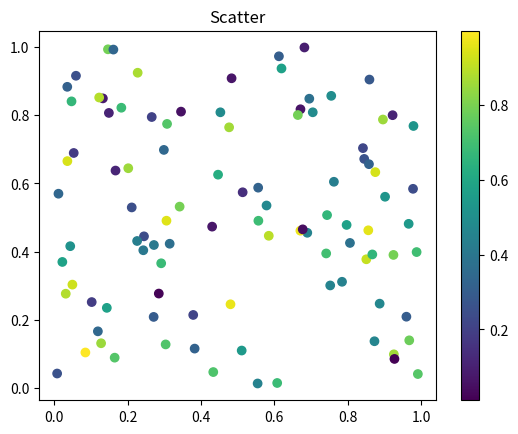

This chart was generated by the following Python code:
import matplotlib.pyplot as plt
import numpy as np
'''x=[1,2,3,4,5]
y=[10,12,16,18,20]

plt.plot(x,y)
plt.title("Basic graph:")
plt.xlabel("x")
plt.ylabel("y")
plt.show()

x=[1,2,3,4,5]
y=[10,12,16,18,20]
plt.plot(x,y,color='red',linestyle='--',linewidth=2,marker='o',markersize=8)
plt.title("cust graph")
plt.xlabel("x label")
plt.ylabel("y label")
plt.show()
cate=['A','B','C','D','E']
values=[20,30,45,27,67]
plt.bar(cate,values, color='green')
plt.title('bar chart')
plt.show()
s1=[40,30,56,70]
s2=['java','c','php','python']

plt.pie(s1,labels=s2,autopct='%1.1f%%',startangle=100)
plt.title("pie chart")
plt.axis('equal')
plt.show()
x=[1,2,3,4]
y1=[i**2 for i in x]
y2=[i**3 for i in x]

plt.plot(x,y1,label='x^2',color='pink')
plt.plot(x,y2,label='x^3',color='purple')
plt.legend()
plt.title('matplot is fun')
plt.xlabel(' x cutie(not ex, as if i have one)')
plt.ylabel('y cutie')
plt.show()
x=[1,2,3,4]
y1=[i**2 for i in x]
y2=[i**3 for i in x]
fig,axs=plt.subplots(2,2)
axs[0,0].plot(x,y1)
axs[0,0].set_title('x^2')
cate=['A','B','C','D','E']
values=[20,30,45,27,67]
axs[0,1].bar(cate,values)
axs[0,1].set_title('Bar')
axs[1,0].plot(x,y2)
axs[1,0].set_title('x^3')
s1=[40,30,56,70]
s2=['java','c','php','python']
axs[1,1].pie(s1,labels=s2,autopct='%1.1f%%',startangle=100)
axs[1,1].set_title('Pie')
plt.show()'''
x=np.random.rand(100)
y=np.random.rand(100)
cl=np.random.rand(100)

plt.scatter(x,y,c=cl,cmap='viridis')
plt.title('Scatter')
plt.colorbar()
plt.show()
